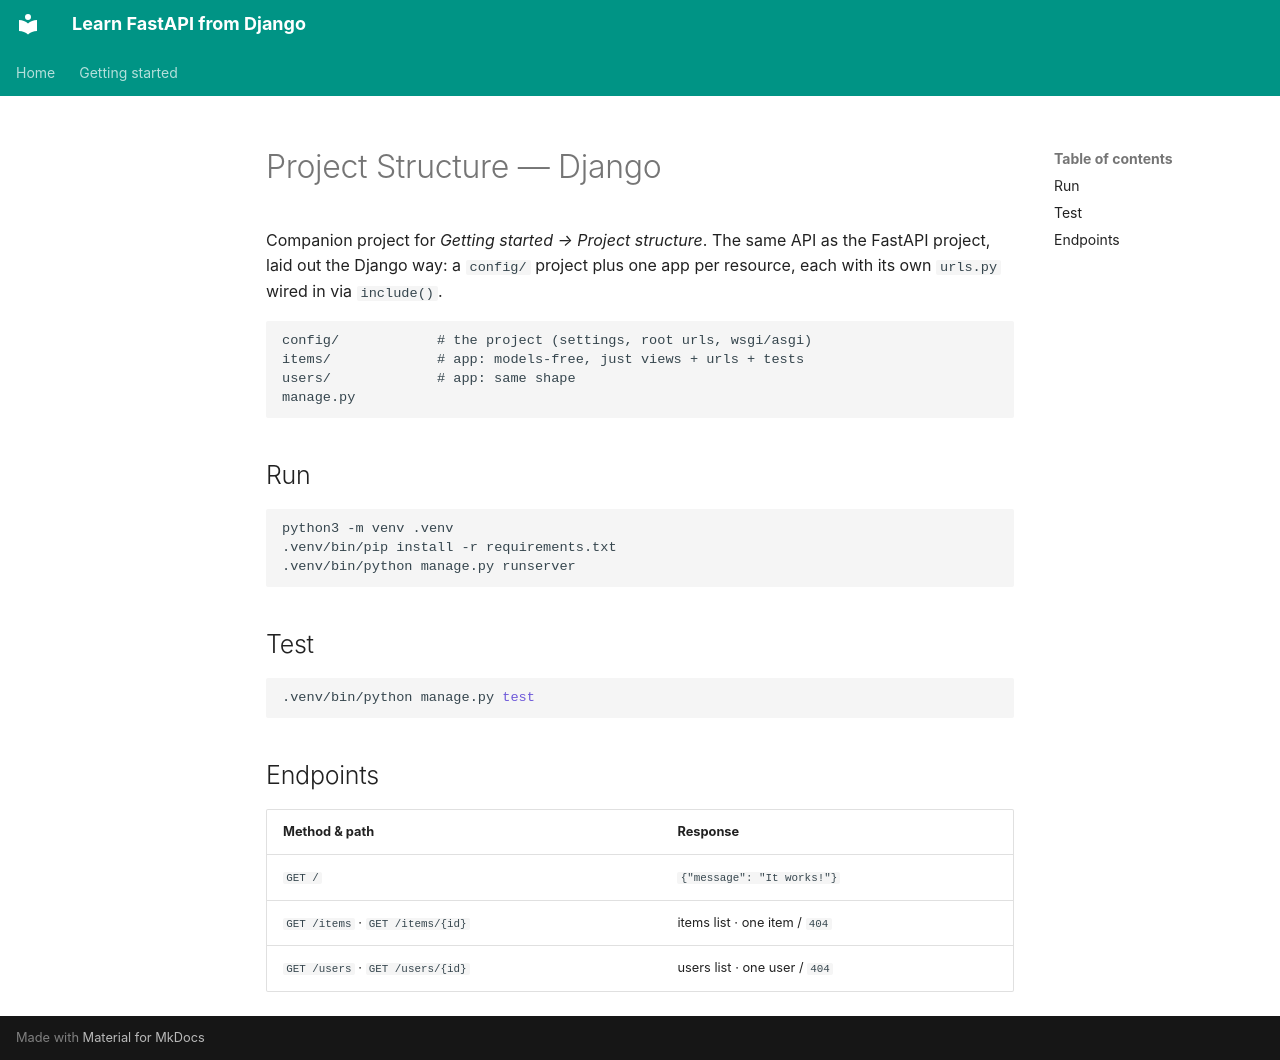

repository: oduvan/learn-fastapi-from-django · page: 01-getting-started/04-demo/django/index.html · generator: mkdocs

# Project Structure — Django

Companion project for *Getting started → Project structure*. The same API
as the FastAPI project, laid out the Django way: a `config/` project plus
one app per resource, each with its own `urls.py` wired in via `include()`.

```
config/            # the project (settings, root urls, wsgi/asgi)
items/             # app: models-free, just views + urls + tests
users/             # app: same shape
manage.py
```

## Run

```bash
python3 -m venv .venv
.venv/bin/pip install -r requirements.txt
.venv/bin/python manage.py runserver
```

## Test

```bash
.venv/bin/python manage.py test
```

## Endpoints

| Method & path | Response |
|---|---|
| `GET /` | `{"message": "It works!"}` |
| `GET /items` · `GET /items/{id}` | items list · one item / `404` |
| `GET /users` · `GET /users/{id}` | users list · one user / `404` |
